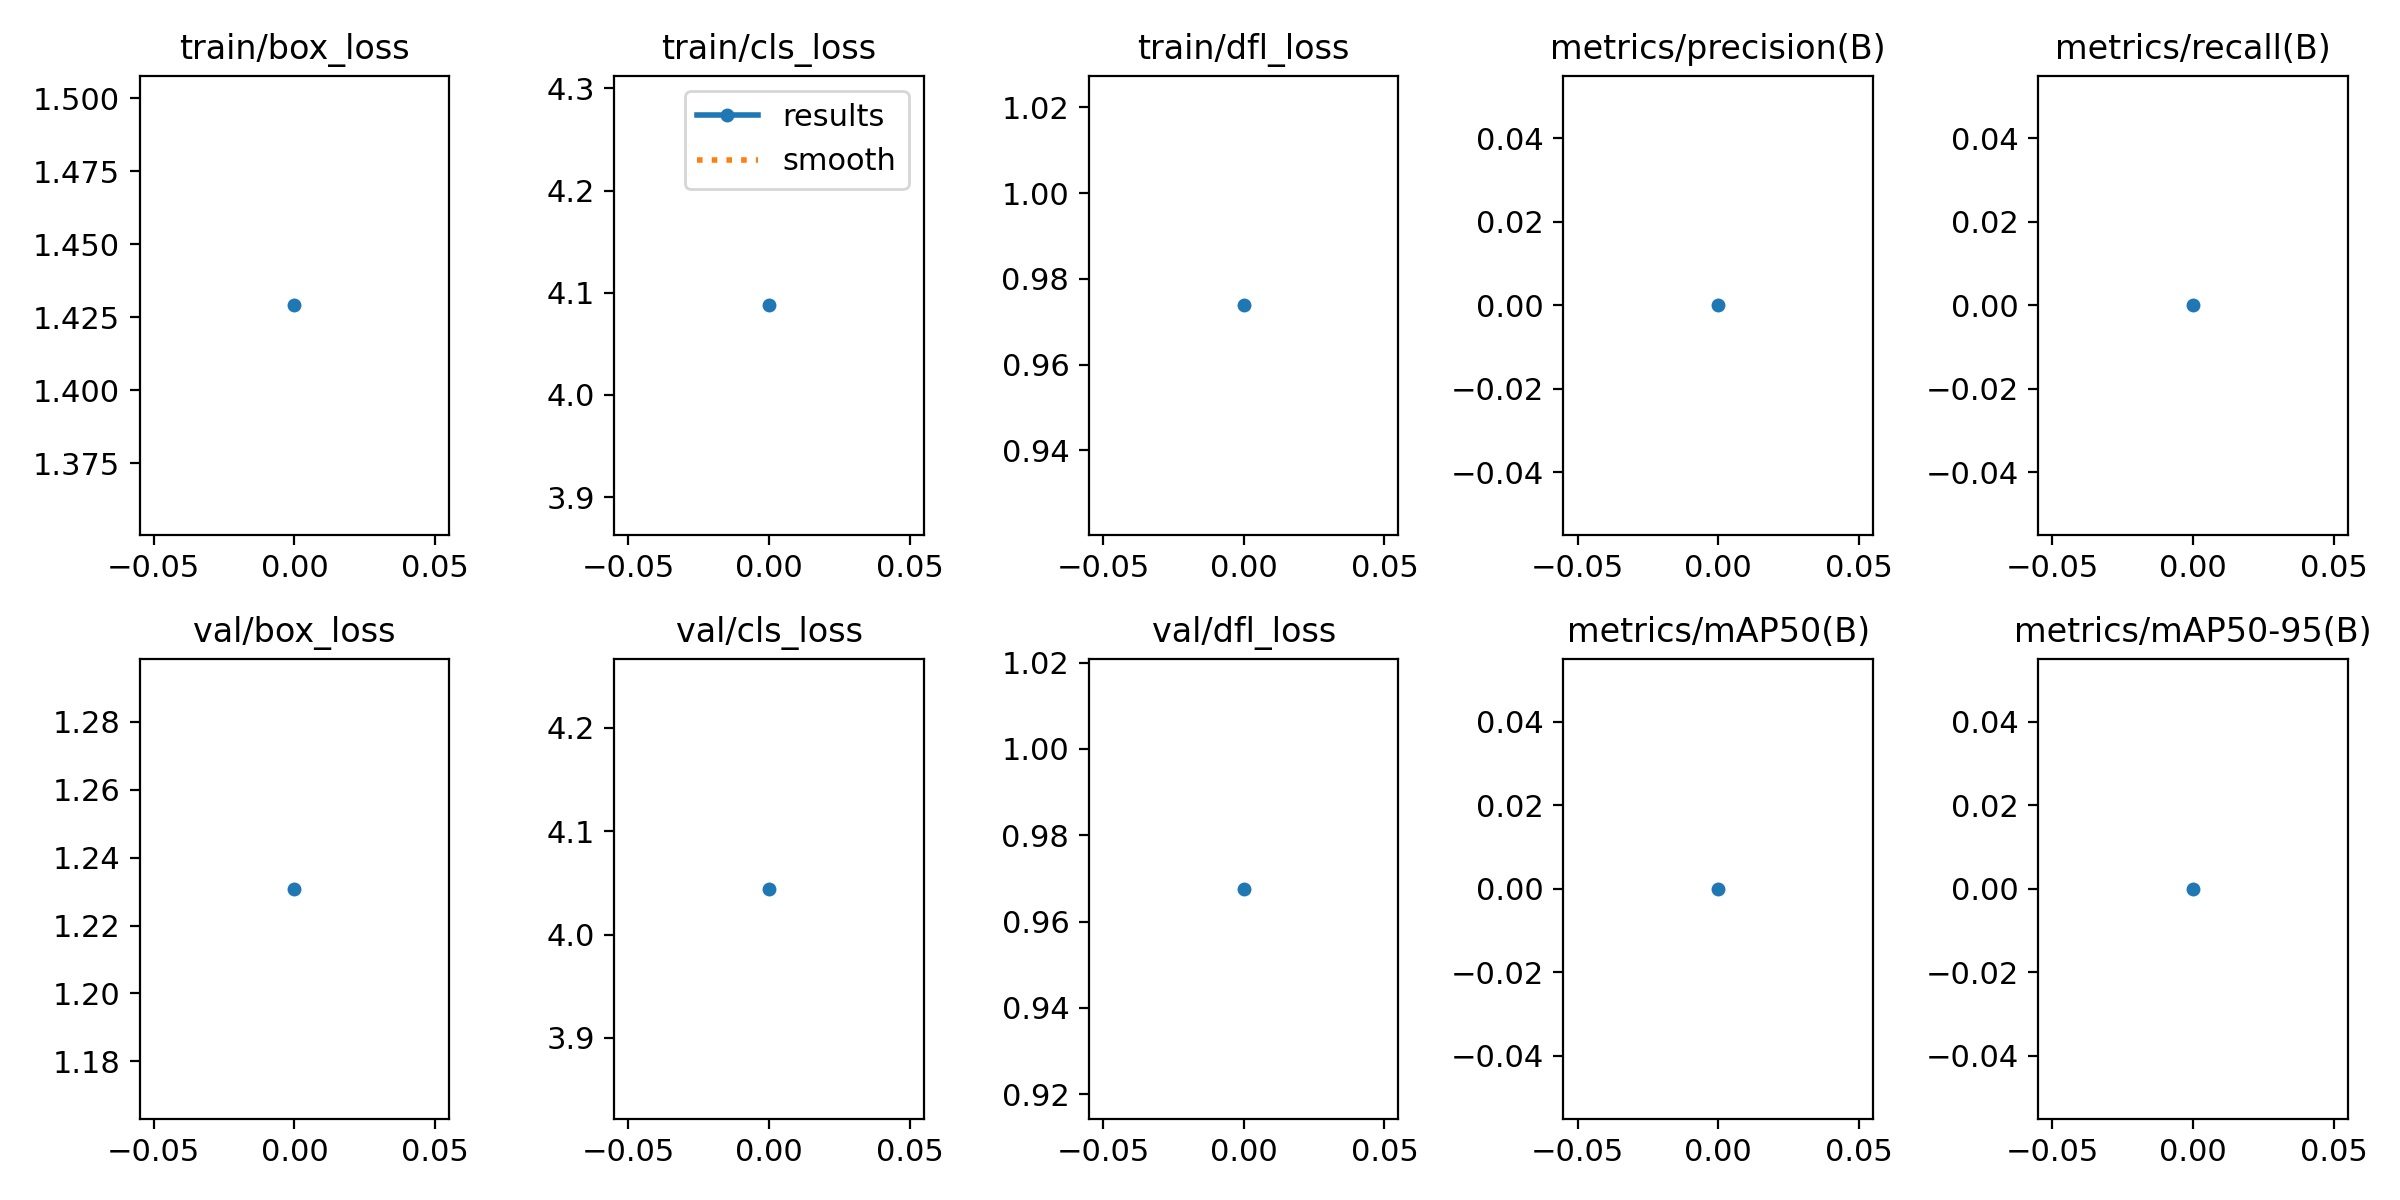

The table this chart was drawn from, first rows:
epoch, train/box_loss, train/cls_loss, train/dfl_loss, metrics/precision(B), metrics/recall(B), metrics/mAP50(B), metrics/mAP50-95(B), val/box_loss, val/cls_loss, val/dfl_loss, lr/pg0, lr/pg1, lr/pg2
0, 1.429, 4.088, 0.9738, 0, 0, 0, 0, 1.231, 4.044, 0.9676, 6e-05, 6e-05, 6e-05
